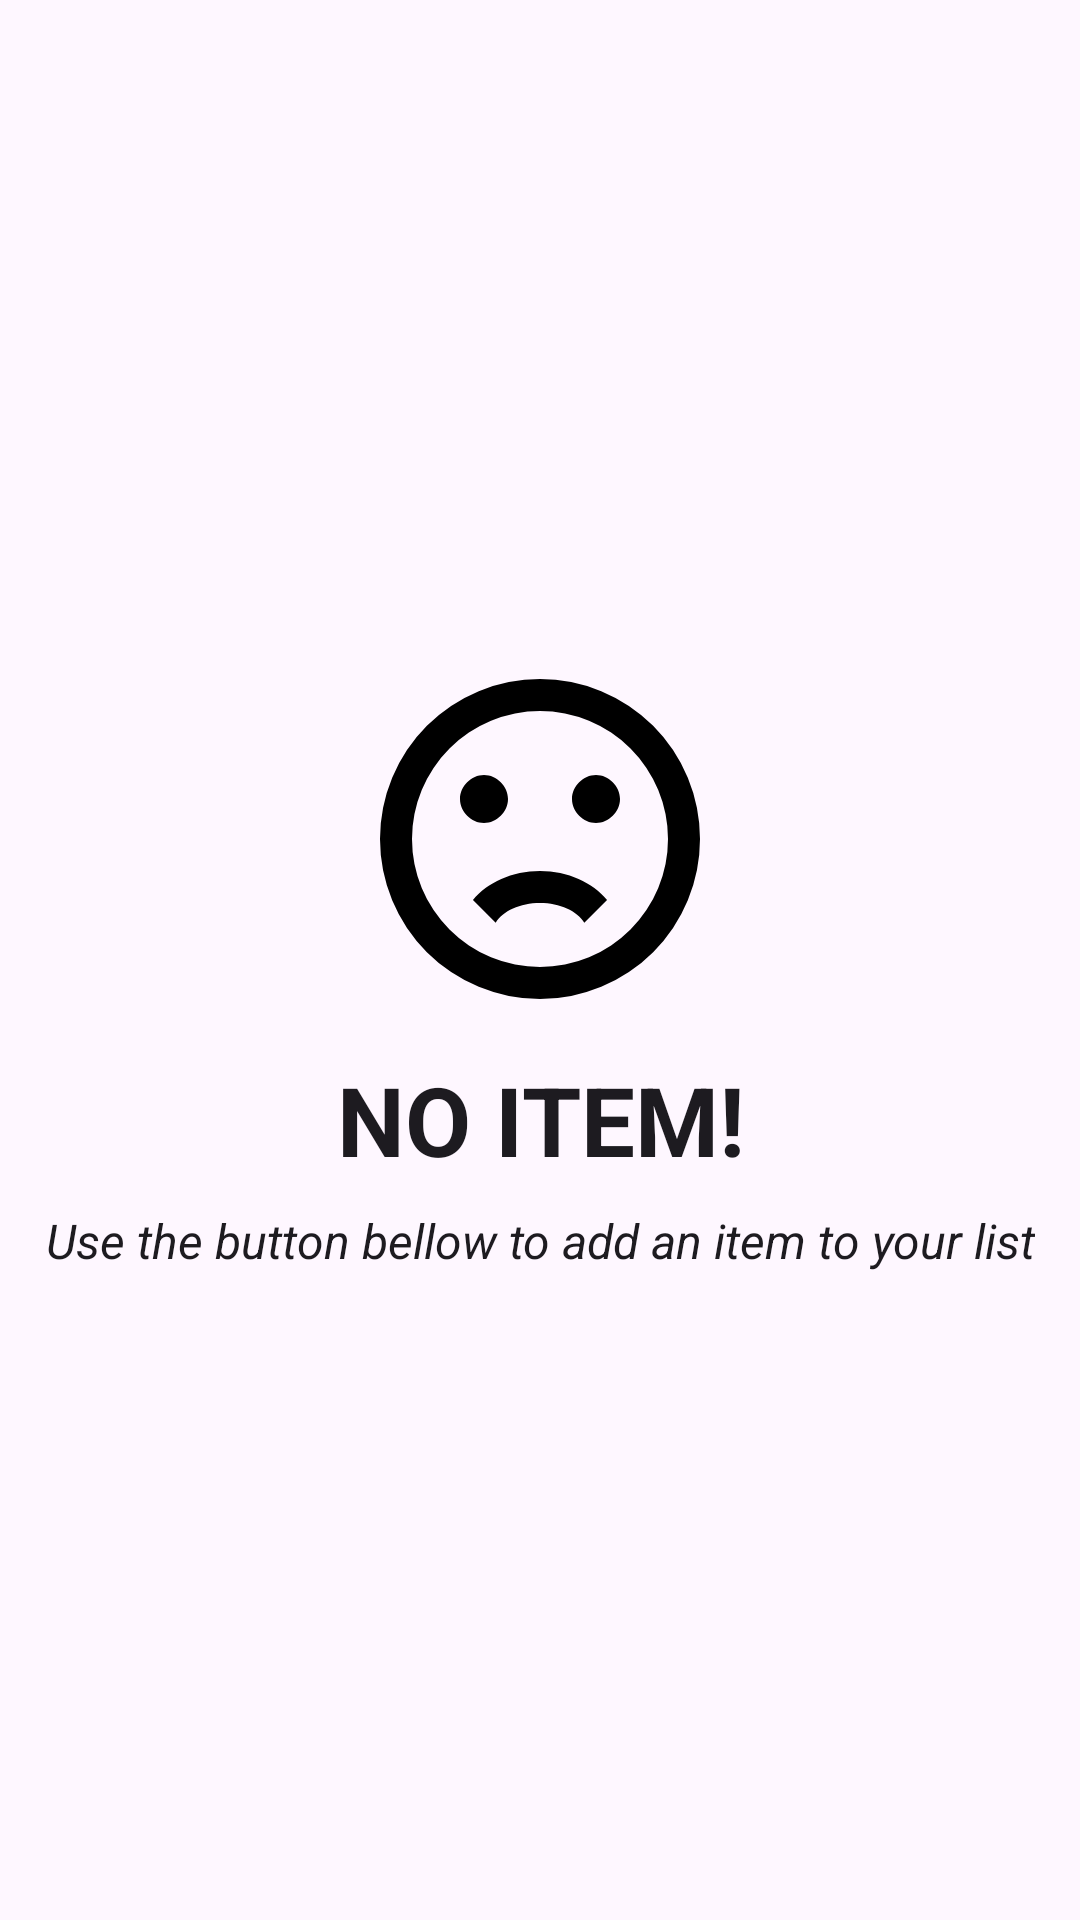

The Android layout XML behind this screen, and the referenced resources:
<!-- AndroidManifest.xml: application theme Theme.ToBuy -->
<!-- res/layout/model_empty_state.xml -->
<?xml version="1.0" encoding="utf-8"?>
<androidx.constraintlayout.widget.ConstraintLayout xmlns:android="http://schemas.android.com/apk/res/android"
    xmlns:app="http://schemas.android.com/apk/res-auto"
    android:layout_width="match_parent"
    android:layout_height="match_parent"
    android:background="?attr/colorSurface">

    <androidx.appcompat.widget.AppCompatImageView
        android:id="@+id/emptyStateImageView"
        android:layout_width="wrap_content"
        android:layout_height="wrap_content"
        android:src="@drawable/ic_sad_emotion_128"
        app:layout_constraintBottom_toTopOf="@id/titleTextView"
        app:layout_constraintEnd_toEndOf="parent"
        app:layout_constraintStart_toStartOf="parent"
        app:layout_constraintTop_toTopOf="parent"
        app:layout_constraintVertical_chainStyle="packed" />

    <TextView
        android:id="@+id/titleTextView"
        android:layout_width="wrap_content"
        android:layout_height="wrap_content"
        android:layout_marginTop="8dp"
        android:text="@string/title_empty_state"
        android:textAlignment="center"
        android:textAllCaps="true"
        android:textColor="?attr/colorOnSurface"
        android:textSize="32sp"
        android:textStyle="bold"
        app:layout_constraintBottom_toTopOf="@id/subtitleTextView"
        app:layout_constraintEnd_toEndOf="parent"
        app:layout_constraintStart_toStartOf="parent"
        app:layout_constraintTop_toBottomOf="@id/emptyStateImageView" />

    <TextView
        android:id="@+id/subtitleTextView"
        android:layout_width="wrap_content"
        android:layout_height="wrap_content"
        android:layout_marginTop="8dp"
        android:text="@string/subtitle_empty_state"
        android:textAlignment="center"
        android:textColor="?attr/colorOnSurface"
        android:textSize="16sp"
        android:textStyle="italic"
        app:layout_constraintBottom_toBottomOf="parent"
        app:layout_constraintEnd_toEndOf="parent"
        app:layout_constraintStart_toStartOf="parent"
        app:layout_constraintTop_toBottomOf="@id/titleTextView" />

</androidx.constraintlayout.widget.ConstraintLayout>
<!-- resources referenced by this layout -->
<resources>
  <!-- drawable ic_sad_emotion_128 (drawable) -->
  <vector xmlns:android="http://schemas.android.com/apk/res/android"
      android:width="128dp"
      android:height="128dp"
      android:viewportWidth="24"
      android:viewportHeight="24">
      <path
          android:fillColor="#000000"
          android:pathData="M20,12A8,8 0 0,0 12,4A8,8 0 0,0 4,12A8,8 0 0,0 12,20A8,8 0 0,0 20,12M22,12A10,10 0 0,1 12,22A10,10 0 0,1 2,12A10,10 0 0,1 12,2A10,10 0 0,1 22,12M15.5,8C16.3,8 17,8.7 17,9.5C17,10.3 16.3,11 15.5,11C14.7,11 14,10.3 14,9.5C14,8.7 14.7,8 15.5,8M10,9.5C10,10.3 9.3,11 8.5,11C7.7,11 7,10.3 7,9.5C7,8.7 7.7,8 8.5,8C9.3,8 10,8.7 10,9.5M12,14C13.75,14 15.29,14.72 16.19,15.81L14.77,17.23C14.32,16.5 13.25,16 12,16C10.75,16 9.68,16.5 9.23,17.23L7.81,15.81C8.71,14.72 10.25,14 12,14Z" />
  </vector>
  <string name="subtitle_empty_state">Use the button bellow to add an item to your list</string>
  <string name="title_empty_state">No Item!</string>
  <style name="Theme.ToBuy" parent="Base.Theme.ToBuy" />
  <style name="Base.Theme.ToBuy" parent="Theme.Material3.Light">
          
          
      </style>
</resources>
